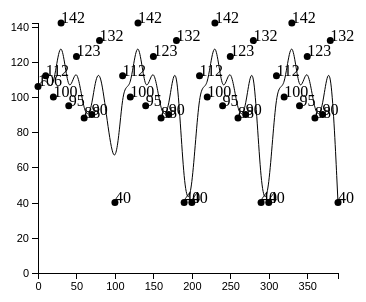
D3 v4 page, settled after 360 driven frames (6 s of simulated time); the page loaded 1 data file(s).


let body = d3.select('body');

let width = 400, height = 400;

let svg = body.append('svg')
    .attr('width', width)
    .attr('height', height);

d3.json('e.json', (err, {data}) => {
    if (err) {
        console.log(err);
        return;
    }
    let xMax = d3.max(data, (d) => d.x);
    let yMax = d3.max(data, (d) => d.y);

    let xArr = data.map(i => i.x);

    let xScale = d3.scaleLinear()
        .domain([0, xMax])
        .range([0, 300]);
    let xAxis = d3.axisBottom(xScale);
    let gxAxis = svg.append('g')
        .attr('class', 'axis')
        .attr('transform', 'translate(30, 300)')
        .call(xAxis);


    let yScale = d3.scaleLinear()
        .domain([0, yMax])
        .range([250, 0]);
    let yAxis = d3.axisLeft(yScale);
    let gyAxis = svg.append('g')
        .attr('class', 'axis')
        .attr('transform', 'translate(30, 50)')
        .call(yAxis);


    let line = d3.line()
        .x((d) => xScale(d.x))
        .y((d) => yScale(d.y))
        .curve(d3.curveBasis);
        // .curve(d3.curveCardinal);

    let gLine = svg.append('g')
        .attr('class', 'gLine')
        .attr('transform', 'translate(30, 50)');

    gLine.append('path')
        .attr('class', 'myPath')
        .attr('d', line(data));

    let gCircle = svg.selectAll('.lineCircle')
        .data(data)
        .enter()
        .append('g');

    gCircle
        .append('circle')
        .attr('class', 'lineCircle')
        .attr('cx', (d, i) => xScale(d.x) + 30)
        .attr('cy', (d) => yScale(d.y) + 50)
        .attr('r', 3.5);

    gCircle
        .append('text')
        .attr('class', 'lineText')
        .attr('x', (d, i) => xScale(d.x) + 30)
        .attr('y', (d) => yScale(d.y) + 50)
        .text((d) => d.y)

});




### data: e.json
{
 "name": "line chart",
 "data": [
  {
   "x": 0,
   "y": 106
  },
  {
   "x": 10,
   "y": 112
  },
  {
   "x": 20,
   "y": 100
  },
  {
   "x": 30,
   "y": 142
  },
  {
   "x": 40,
   "y": 95
  },
  {
   "x": 50,
   "y": 123
  },
  {
   "x": 60,
   "y": 88
  },
  {
   "x": 70,
   "y": 90
  },
  "... 31 more items"
 ]
}